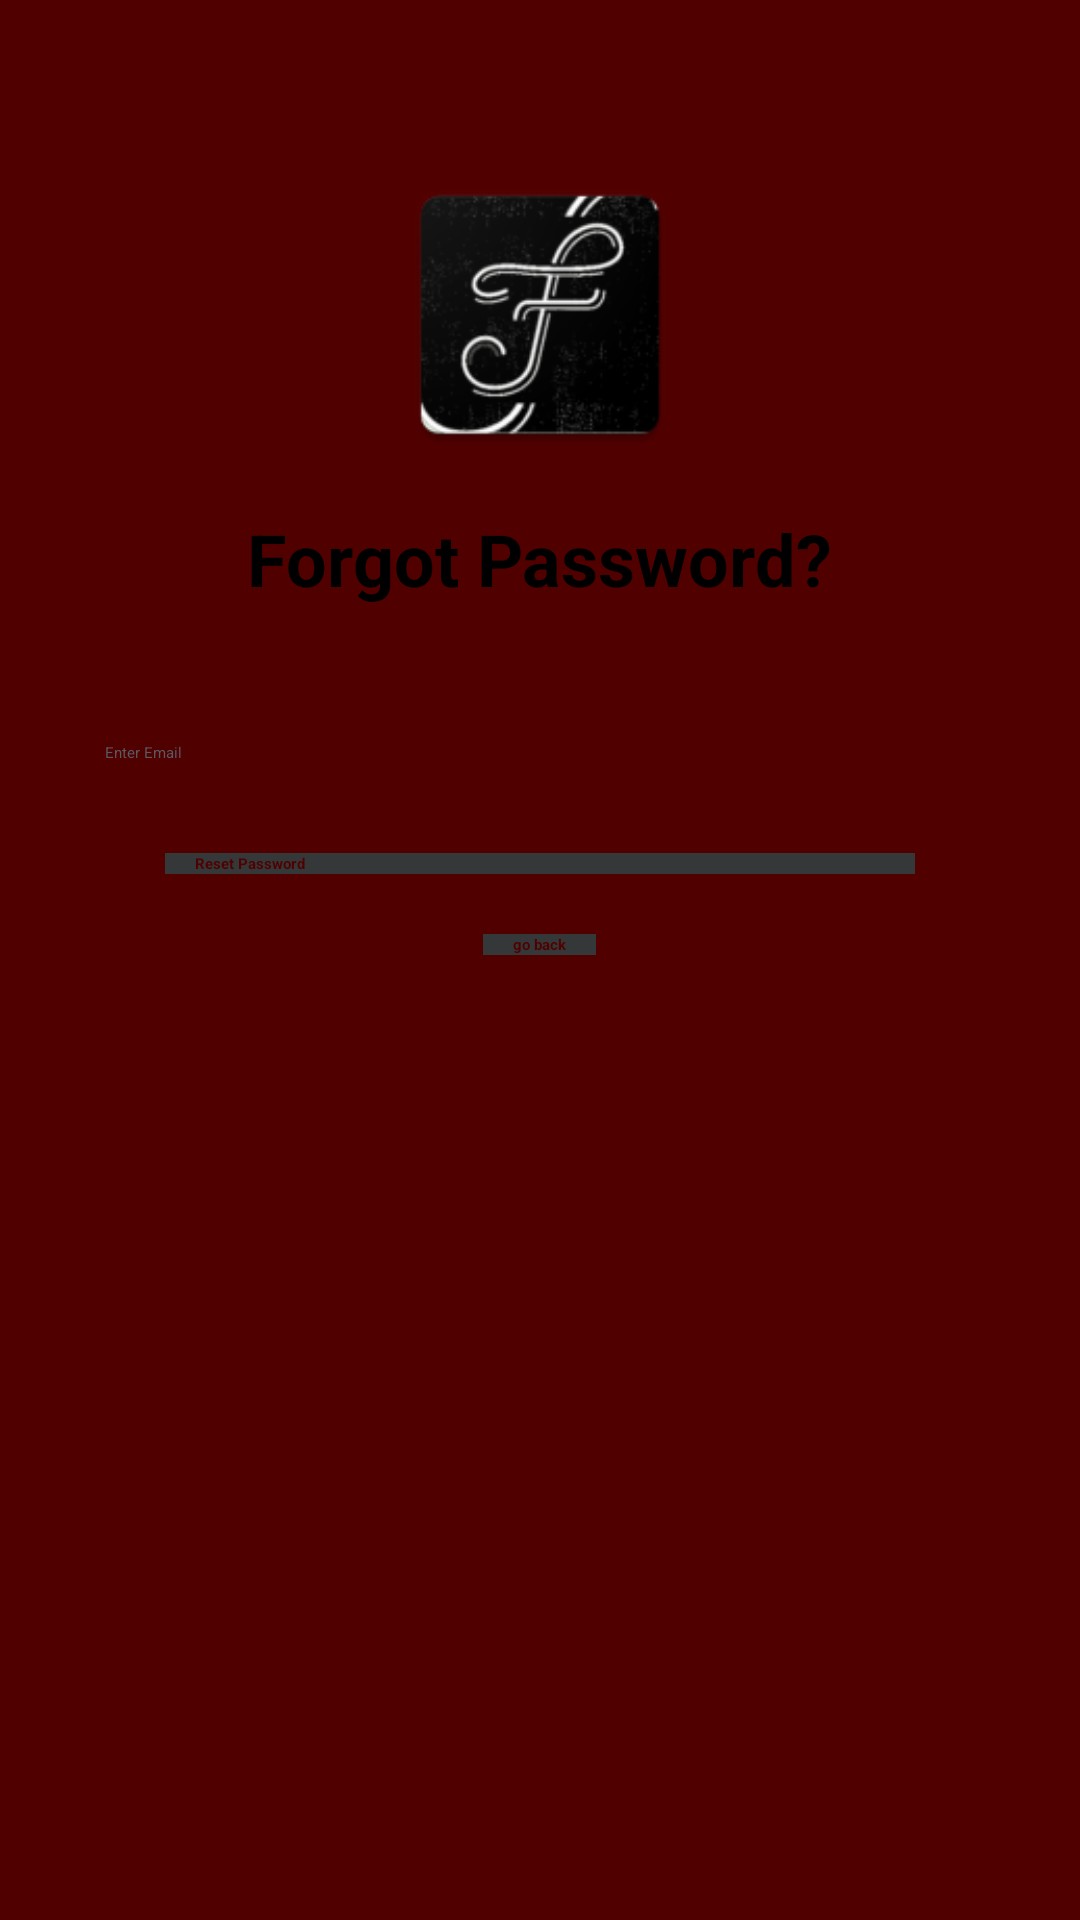

Produce the Android XML layout that renders to this screen, including the resource entries it uses.
<!-- AndroidManifest.xml: activity theme AppTheme.NoActionBar -->
<!-- res/layout/activity_forgot_password.xml -->
<?xml version="1.0" encoding="utf-8"?>
<android.support.design.widget.CoordinatorLayout
    xmlns:android="http://schemas.android.com/apk/res/android"
    xmlns:tools="http://schemas.android.com/tools"
    android:layout_width="match_parent"
    android:layout_height="match_parent"
    android:layout_gravity="center"
    android:fitsSystemWindows="true"
    android:background="@color/background">


    <LinearLayout
        android:layout_width="fill_parent"
        android:layout_height="wrap_content"
        android:layout_marginTop="30dp"
        android:gravity="center"
        android:orientation="vertical"
        android:padding="25dp">


        <ImageView
            android:layout_width="100dp"
            android:layout_height="100dp"
            android:layout_gravity="center_horizontal"

            android:src="@mipmap/ic_launcher" />

        <TextView
            android:layout_width="wrap_content"
            android:layout_height="wrap_content"
            android:layout_gravity="center_horizontal"
            android:layout_marginBottom="20dp"
            android:padding="15dp"
            android:text="Forgot Password?"
            android:textColor="@android:color/black"
            android:textSize="24dp"
            android:textStyle="bold" />




            <EditText
                android:id="@+id/email"
                android:layout_width="match_parent"
                android:layout_height="wrap_content"
                android:layout_margin="10dp"
                android:hint="Enter Email"
                android:inputType="textEmailAddress"
                android:textColor="@android:color/white"
                android:textColorHint="@color/text"
                android:textColorLink="#FFF" />

        <Button
            android:id="@+id/btn_reset_password"
            android:layout_width="250dp"
            android:layout_height="wrap_content"
            android:layout_marginTop="20dp"
            android:background="@color/BLACKS_black"
            android:paddingLeft="10dp"
            android:paddingRight="10dp"
            android:text="Reset Password"
            android:textColor="@color/background"
            android:textStyle="bold"
            android:visibility="visible" />

        <Button
            android:id="@+id/btn_back"
            android:layout_width="wrap_content"
            android:layout_height="wrap_content"
            android:layout_marginTop="20dp"
            android:background="@color/BLACKS_black"
            android:paddingLeft="10dp"
            android:paddingRight="10dp"
            android:text="go back"
            android:textColor="@color/background"
            android:textStyle="bold"
            android:visibility="visible" />
    </LinearLayout>

    <ProgressBar
        android:id="@+id/progressBar"
        android:layout_width="30dp"
        android:layout_height="30dp"
        android:layout_gravity="center|bottom"
        android:layout_marginBottom="20dp"
        android:visibility="gone" />
</android.support.design.widget.CoordinatorLayout>
<!-- resources referenced by this layout -->
<resources>
  <color name="BLACKS_black">#353839</color>
  <color name="background">#510000</color>
  <color name="text">#5B5A62</color>
  <!-- mipmap ic_launcher: png bitmap (mipmap-hdpi, 6105 bytes) -->
</resources>
